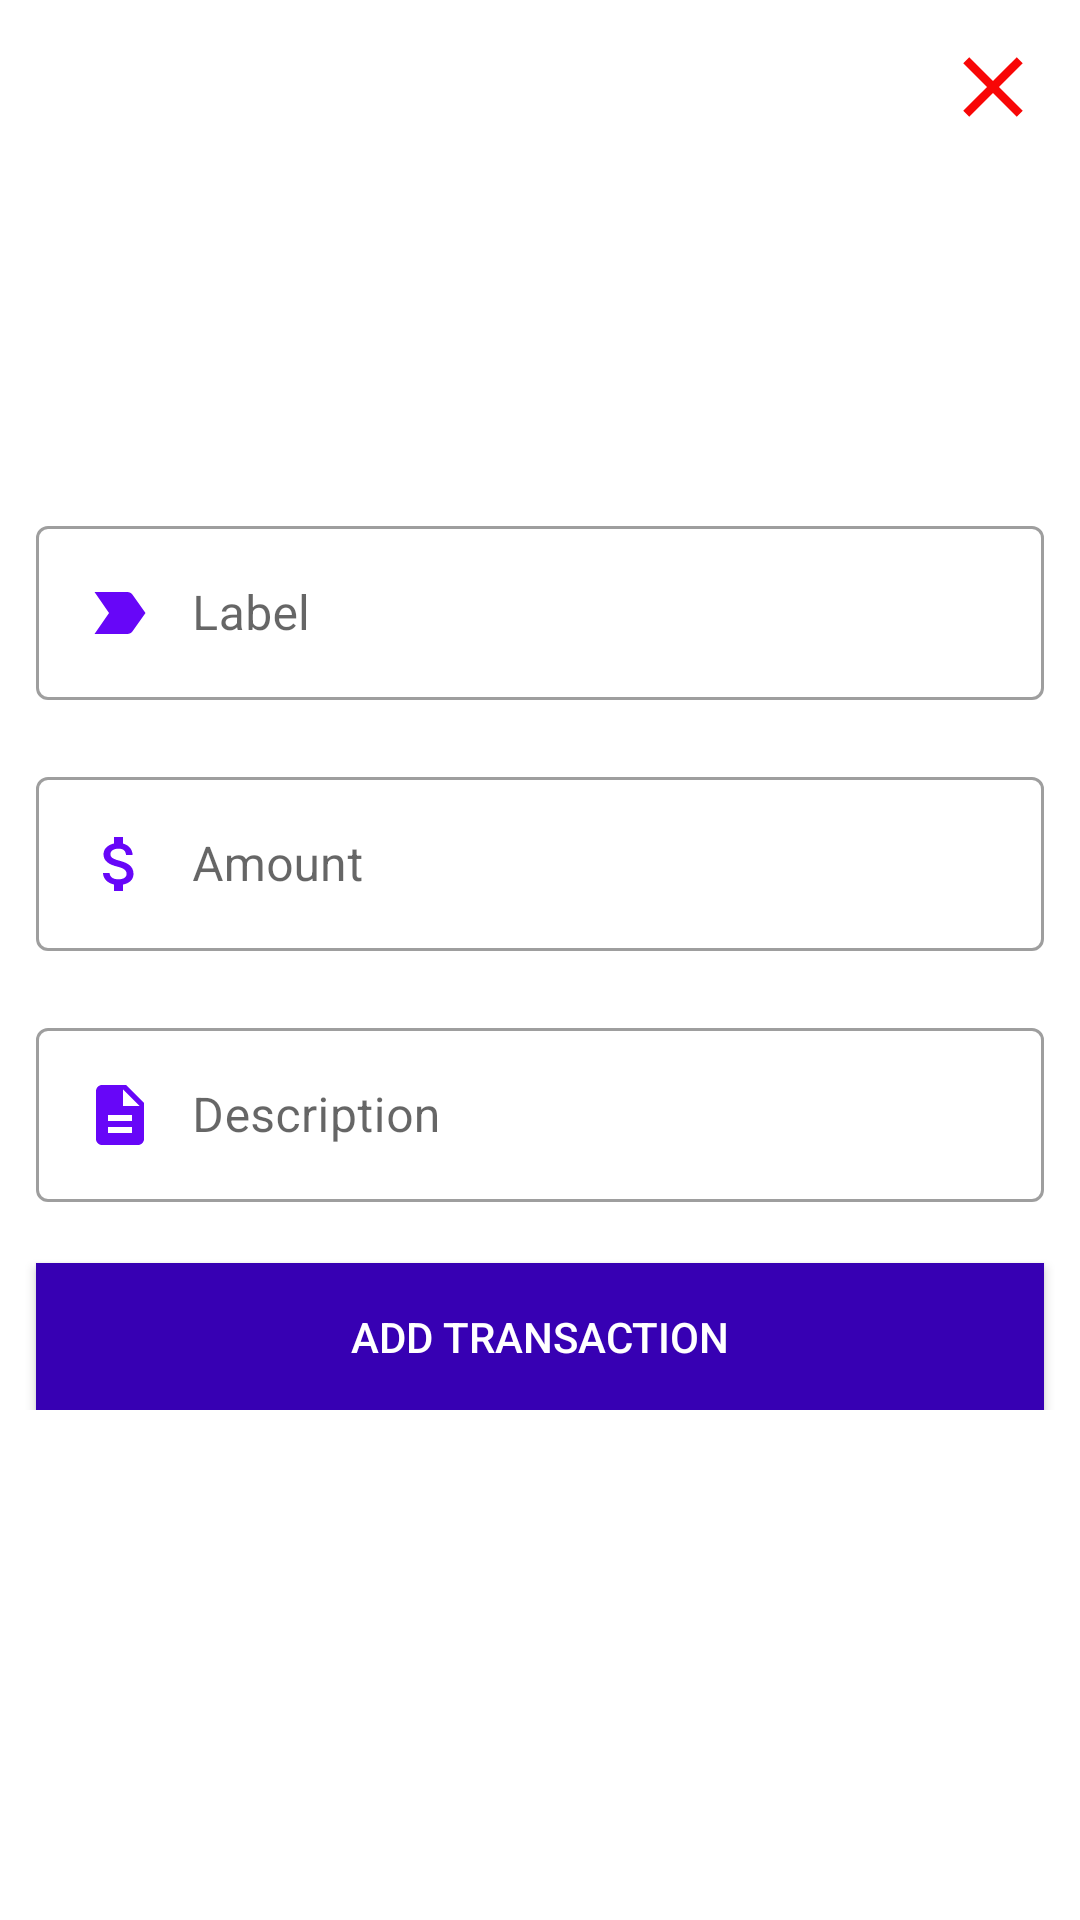

Produce the Android XML layout that renders to this screen, including the resource entries it uses.
<!-- AndroidManifest.xml: application theme AppTheme -->
<!-- res/layout/add_transaction_activity.xml -->
<?xml version="1.0" encoding="utf-8"?>
<androidx.constraintlayout.widget.ConstraintLayout xmlns:android="http://schemas.android.com/apk/res/android"
    xmlns:app="http://schemas.android.com/apk/res-auto"
    xmlns:tools="http://schemas.android.com/tools"
    android:layout_width="match_parent"
    android:layout_height="match_parent"
    tools:context=".AddTransactionActivity">

    <ImageButton
        android:id="@+id/closeBtn"
        android:layout_width="34dp"
        android:layout_height="34dp"
        android:layout_margin="12dp"
        android:background="@drawable/close_bg"
        app:layout_constraintEnd_toEndOf="parent"
        app:layout_constraintTop_toTopOf="parent" />
    <LinearLayout
        android:layout_width="match_parent"
        android:layout_height="wrap_content"
        android:orientation="vertical"
        app:layout_constraintBottom_toBottomOf="parent"
        app:layout_constraintEnd_toEndOf="parent"
        app:layout_constraintStart_toStartOf="parent"
        app:layout_constraintTop_toTopOf="parent">

        <com.google.android.material.textfield.TextInputLayout
            android:id="@+id/labelLayout"
            style="@style/Widget.MaterialComponents.TextInputLayout.OutlinedBox"
            android:layout_width="match_parent"
            android:layout_height="wrap_content"
            android:layout_marginStart="12dp"
            android:layout_marginEnd="12dp"
            android:hint="@string/label"
            app:errorEnabled="true">

            <com.google.android.material.textfield.TextInputEditText
                android:id="@+id/labelInput"
                android:layout_width="match_parent"
                android:layout_height="wrap_content"
                android:drawableStart="@drawable/label_bg"
                android:drawablePadding="12dp"
                android:maxLines="1"
                android:inputType="text"/>
        </com.google.android.material.textfield.TextInputLayout>

        <com.google.android.material.textfield.TextInputLayout
            android:id="@+id/amountLayout"
            style="@style/Widget.MaterialComponents.TextInputLayout.OutlinedBox"
            android:layout_width="match_parent"
            android:layout_height="wrap_content"
            android:layout_marginStart="12dp"
            android:layout_marginEnd="12dp"
            android:hint="Amount"
            app:errorEnabled="true">

            <com.google.android.material.textfield.TextInputEditText
                android:id="@+id/amountInput"
                android:layout_width="match_parent"
                android:layout_height="wrap_content"
                android:drawableStart="@drawable/moneyselector_bg"
                android:drawablePadding="12dp"
                android:maxLines="1"
                android:inputType="numberDecimal|numberSigned"/>
        </com.google.android.material.textfield.TextInputLayout>

        <com.google.android.material.textfield.TextInputLayout
            android:id="@+id/descriptionLayout"
            style="@style/Widget.MaterialComponents.TextInputLayout.OutlinedBox"
            android:layout_width="match_parent"
            android:layout_height="wrap_content"
            android:layout_marginStart="12dp"
            android:layout_marginEnd="12dp"
            android:hint="Description"
            app:errorEnabled="true">

            <com.google.android.material.textfield.TextInputEditText
                android:id="@+id/descriptionInput"
                android:layout_width="match_parent"
                android:layout_height="wrap_content"
                android:drawableStart="@drawable/description_bg"
                android:drawablePadding="12dp"
                android:inputType="text|textMultiLine"/>
        </com.google.android.material.textfield.TextInputLayout>
        <Button
            android:id="@+id/addTransactionBtn"
            android:layout_width="match_parent"
            android:layout_height="wrap_content"
            android:text="Add transaction"
            android:layout_marginStart="12dp"
            android:layout_marginEnd="12dp"
            android:padding="15dp"
            android:textColor="@android:color/white"
            android:background="@color/colorPrimaryDark"/>
    </LinearLayout>
</androidx.constraintlayout.widget.ConstraintLayout>
<!-- resources referenced by this layout -->
<resources>
  <!-- drawable close_bg (drawable) -->
  <vector android:height="24dp" android:tint="#F80606"
      android:viewportHeight="24" android:viewportWidth="24"
      android:width="24dp" xmlns:android="http://schemas.android.com/apk/res/android">
      <path android:fillColor="@android:color/white" android:pathData="M19,6.41L17.59,5 12,10.59 6.41,5 5,6.41 10.59,12 5,17.59 6.41,19 12,13.41 17.59,19 19,17.59 13.41,12z"/>
  </vector>
  <!-- drawable description_bg (drawable) -->
  <vector android:height="24dp" android:tint="#6706F8"
      android:viewportHeight="24" android:viewportWidth="24"
      android:width="24dp" xmlns:android="http://schemas.android.com/apk/res/android">
      <path android:fillColor="@android:color/white" android:pathData="M14,2L6,2c-1.1,0 -1.99,0.9 -1.99,2L4,20c0,1.1 0.89,2 1.99,2L18,22c1.1,0 2,-0.9 2,-2L20,8l-6,-6zM16,18L8,18v-2h8v2zM16,14L8,14v-2h8v2zM13,9L13,3.5L18.5,9L13,9z"/>
  </vector>
  <!-- drawable label_bg (drawable) -->
  <vector android:autoMirrored="true" android:height="24dp"
      android:tint="#6706F8" android:viewportHeight="24"
      android:viewportWidth="24" android:width="24dp" xmlns:android="http://schemas.android.com/apk/res/android">
      <path android:fillColor="@android:color/white" android:pathData="M3.5,18.99l11,0.01c0.67,0 1.27,-0.33 1.63,-0.84L20.5,12l-4.37,-6.16c-0.36,-0.51 -0.96,-0.84 -1.63,-0.84l-11,0.01L8.34,12 3.5,18.99z"/>
  </vector>
  <!-- drawable moneyselector_bg (drawable) -->
  <vector android:height="24dp" android:tint="#6706F8"
      android:viewportHeight="24" android:viewportWidth="24"
      android:width="24dp" xmlns:android="http://schemas.android.com/apk/res/android">
      <path android:fillColor="@android:color/white" android:pathData="M11.8,10.9c-2.27,-0.59 -3,-1.2 -3,-2.15 0,-1.09 1.01,-1.85 2.7,-1.85 1.78,0 2.44,0.85 2.5,2.1h2.21c-0.07,-1.72 -1.12,-3.3 -3.21,-3.81V3h-3v2.16c-1.94,0.42 -3.5,1.68 -3.5,3.61 0,2.31 1.91,3.46 4.7,4.13 2.5,0.6 3,1.48 3,2.41 0,0.69 -0.49,1.79 -2.7,1.79 -2.06,0 -2.87,-0.92 -2.98,-2.1h-2.2c0.12,2.19 1.76,3.42 3.68,3.83V21h3v-2.15c1.95,-0.37 3.5,-1.5 3.5,-3.55 0,-2.84 -2.43,-3.81 -4.7,-4.4z"/>
  </vector>
  <string name="label">Label</string>
  <style name="AppTheme" parent="Theme.MaterialComponents.Light" />
  <!-- not gathered from this repository: default colours our renderer supplied (Android Studio template values) -->
  <color name="colorPrimaryDark">#FF3700B3</color>
</resources>
